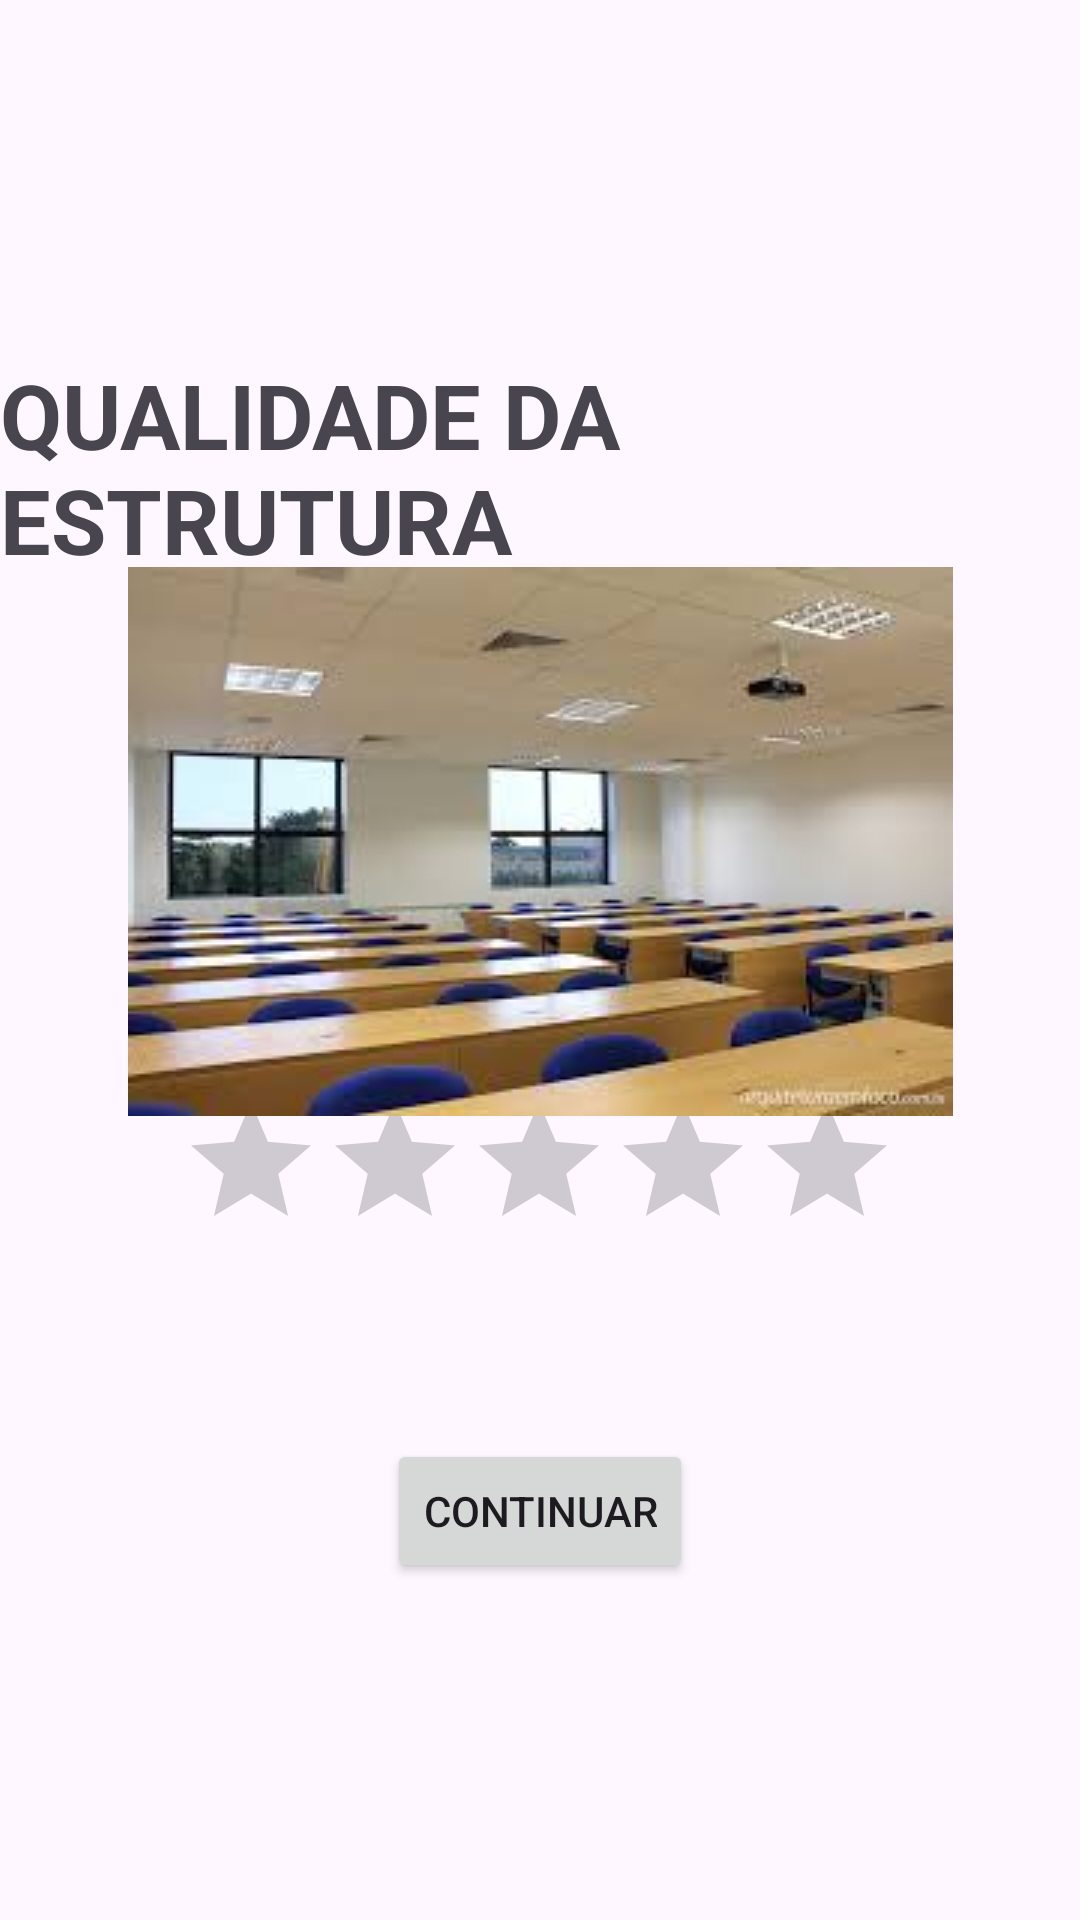

Layout XML and referenced resources for this Android screen:
<!-- AndroidManifest.xml: activity theme Theme.ReviewApp -->
<!-- res/layout/activity_estrutura.xml -->
<?xml version="1.0" encoding="utf-8"?>
<androidx.constraintlayout.widget.ConstraintLayout xmlns:android="http://schemas.android.com/apk/res/android"
    xmlns:app="http://schemas.android.com/apk/res-auto"
    xmlns:tools="http://schemas.android.com/tools"
    android:layout_width="match_parent"
    android:layout_height="match_parent"
    tools:context=".EstruturaActivity">

    <TextView
        android:id="@+id/textView4"
        android:layout_width="wrap_content"
        android:layout_height="wrap_content"
        android:text="QUALIDADE DA ESTRUTURA"
        android:textSize="30sp"
        android:textStyle="bold"
        app:layout_constraintBottom_toBottomOf="parent"
        app:layout_constraintEnd_toEndOf="parent"
        app:layout_constraintHorizontal_bias="0.498"
        app:layout_constraintStart_toStartOf="parent"
        app:layout_constraintTop_toTopOf="parent"
        app:layout_constraintVertical_bias="0.209" />

    <FrameLayout
        android:id="@+id/frameTop"
        android:layout_width="413dp"
        android:layout_height="92dp"
        app:layout_constraintBottom_toTopOf="@+id/textView4"
        app:layout_constraintEnd_toEndOf="parent"
        app:layout_constraintHorizontal_bias="0.428"
        app:layout_constraintStart_toStartOf="parent"
        app:layout_constraintTop_toTopOf="parent"
        app:layout_constraintVertical_bias="0.054">

    </FrameLayout>

    <RatingBar
        android:id="@+id/ratingBar2"
        android:layout_width="wrap_content"
        android:layout_height="wrap_content"
        android:stepSize="0.5"
        app:layout_constraintBottom_toBottomOf="parent"
        app:layout_constraintEnd_toEndOf="parent"
        app:layout_constraintHorizontal_bias="0.497"
        app:layout_constraintStart_toStartOf="parent"
        app:layout_constraintTop_toBottomOf="@+id/textView4"
        app:layout_constraintVertical_bias="0.436" />

    <Button
        android:id="@+id/button3"
        style="@style/Widget.AppCompat.Button"
        android:layout_width="wrap_content"
        android:layout_height="wrap_content"
        android:text="CONTINUAR"
        app:layout_constraintBottom_toBottomOf="parent"
        app:layout_constraintEnd_toEndOf="parent"
        app:layout_constraintStart_toStartOf="parent"
        app:layout_constraintTop_toBottomOf="@+id/ratingBar2"
        app:layout_constraintVertical_bias="0.346" />

    <ImageView
        android:id="@+id/imageView"
        android:layout_width="wrap_content"
        android:layout_height="wrap_content"
        android:src="@drawable/images"
        android:layout_marginTop="4dp"
        app:layout_constraintBottom_toTopOf="@+id/ratingBar2"
        app:layout_constraintEnd_toEndOf="parent"
        app:layout_constraintStart_toStartOf="parent"
        app:layout_constraintTop_toBottomOf="@+id/textView4" />

</androidx.constraintlayout.widget.ConstraintLayout>
<!-- resources referenced by this layout -->
<resources>
  <!-- drawable images: jpeg bitmap (drawable, 8278 bytes) -->
  <style name="Theme.ReviewApp" parent="Base.Theme.ReviewApp" />
  <style name="Base.Theme.ReviewApp" parent="Theme.Material3.DayNight.NoActionBar">
          
          
      </style>
</resources>
